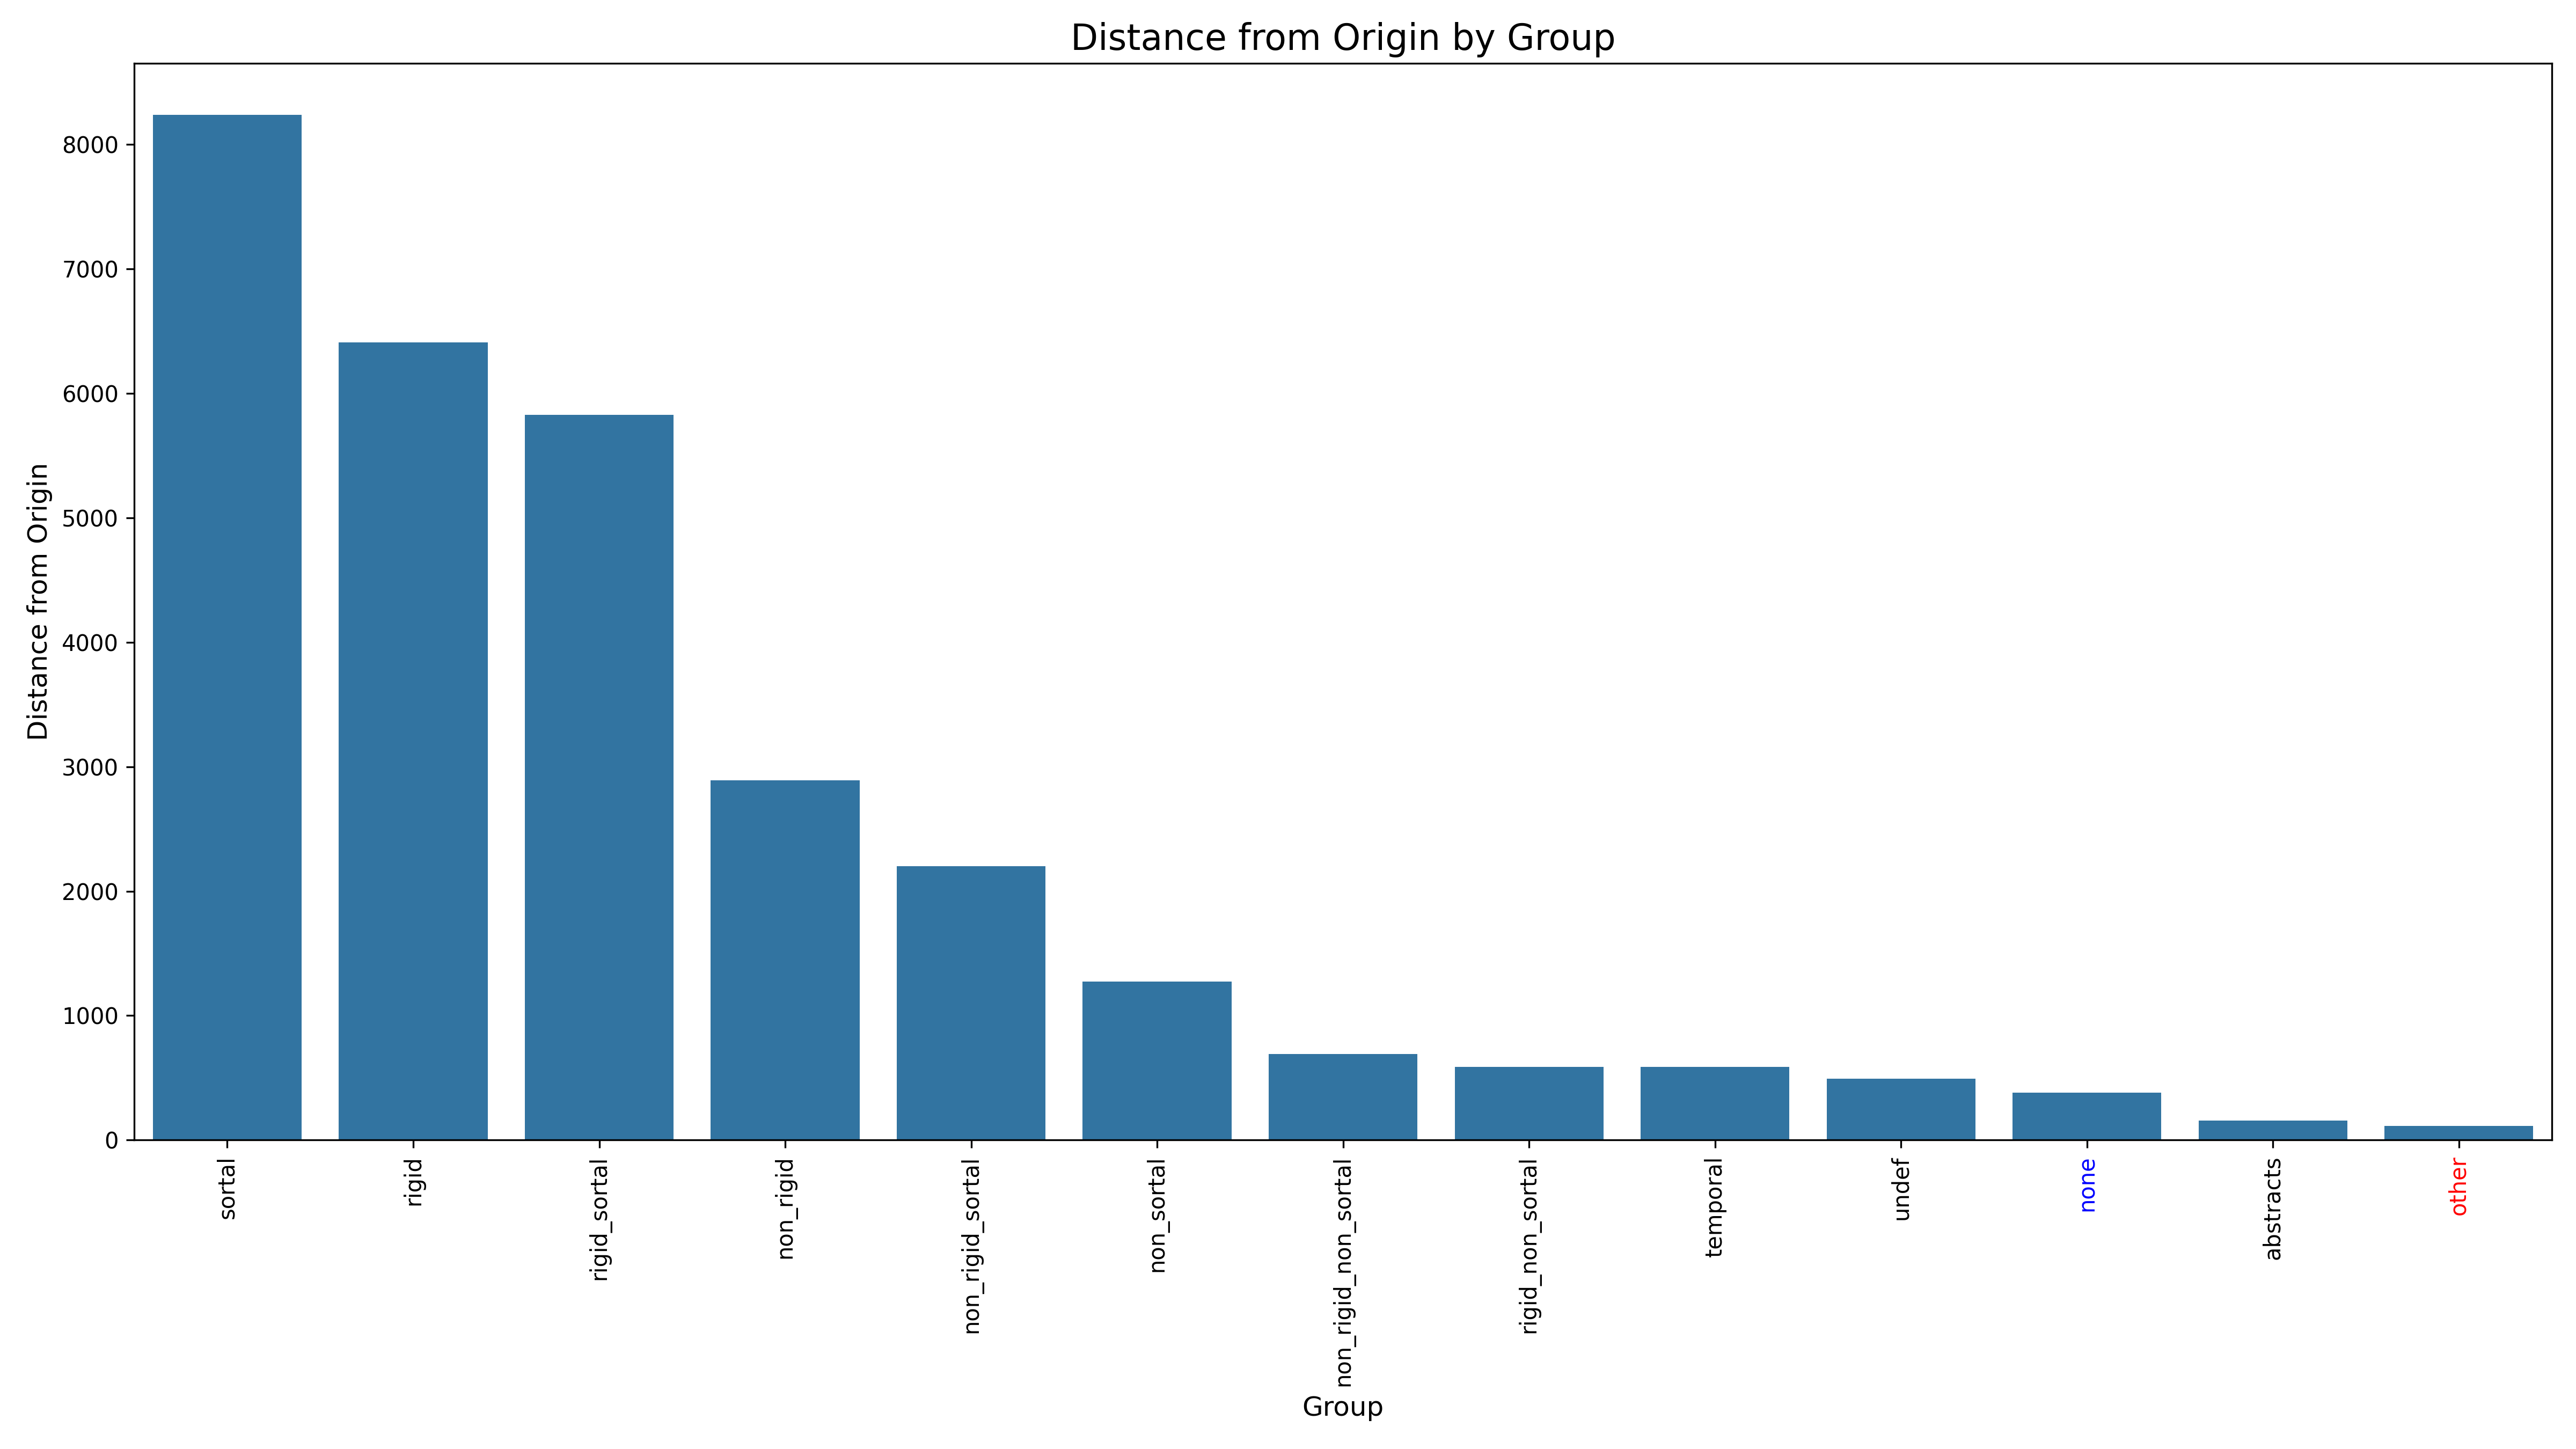

The data file committed next to this chart (first rows):
Group, DistanceFromOrigin, Rank
sortal, 8240, 1
rigid, 6409, 2
rigid_sortal, 5827, 3
non_rigid, 2891, 4
non_rigid_sortal, 2202, 5
non_sortal, 1275, 6
non_rigid_non_sortal, 692, 7
rigid_non_sortal, 588.3, 8
temporal, 587.4, 9
undef, 491.4, 10
none, 380.7, 11
abstracts, 155.1, 12
other, 111.6, 13
